Dataset: DetectingFlares (GitHub, zarifaziz/DetectingFlares). Classes: flare, good.

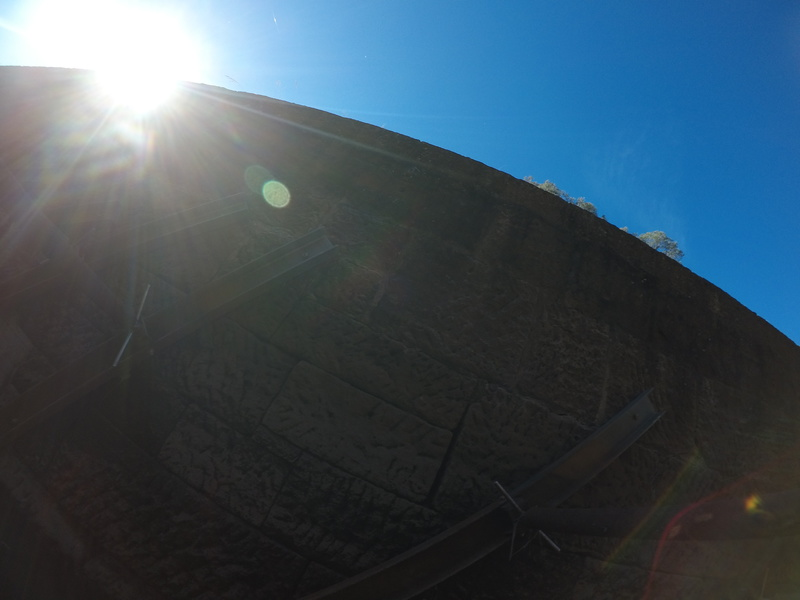
Label: flare

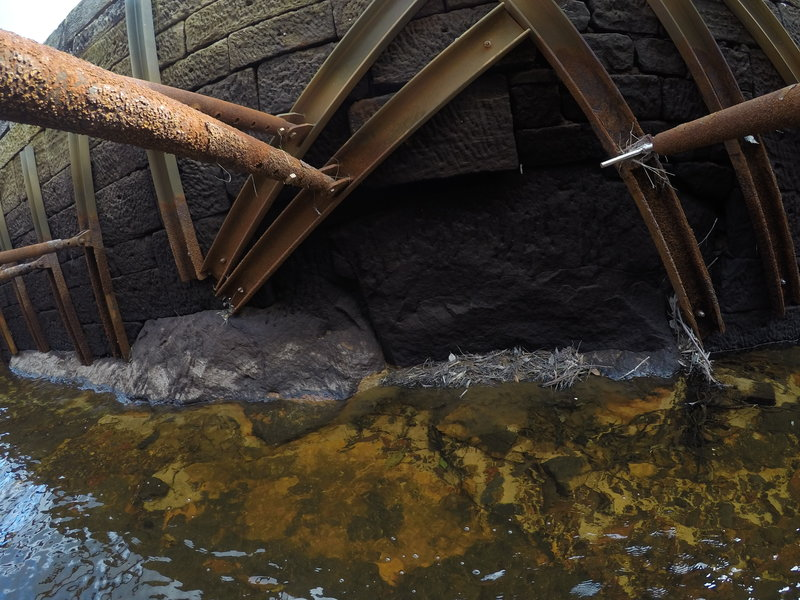
Label: good

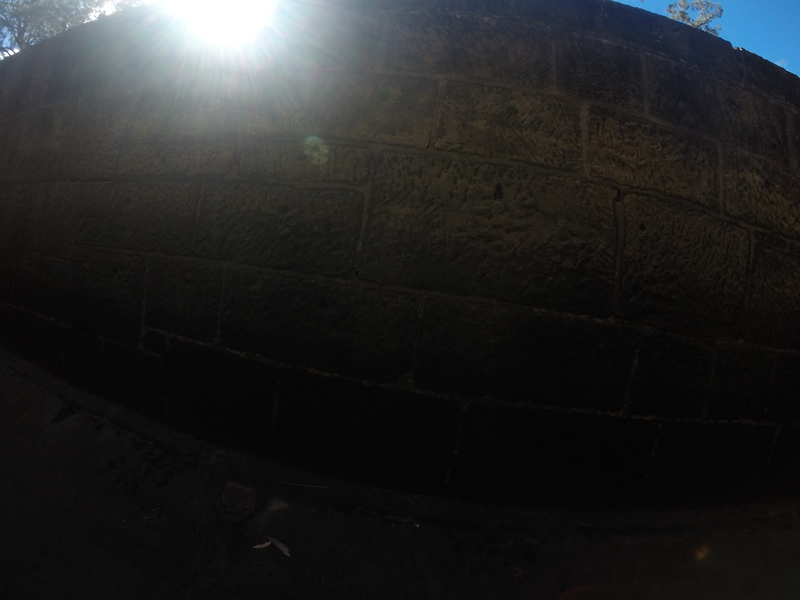
Label: flare

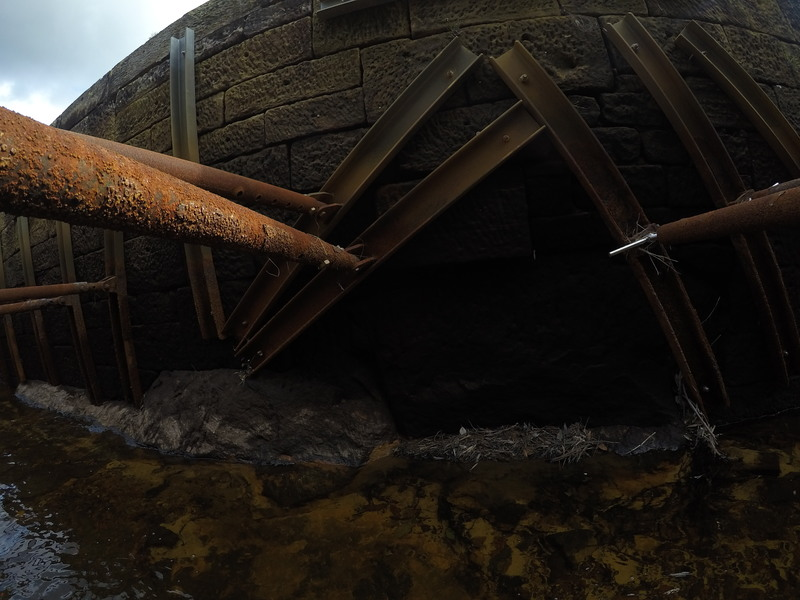
Label: good

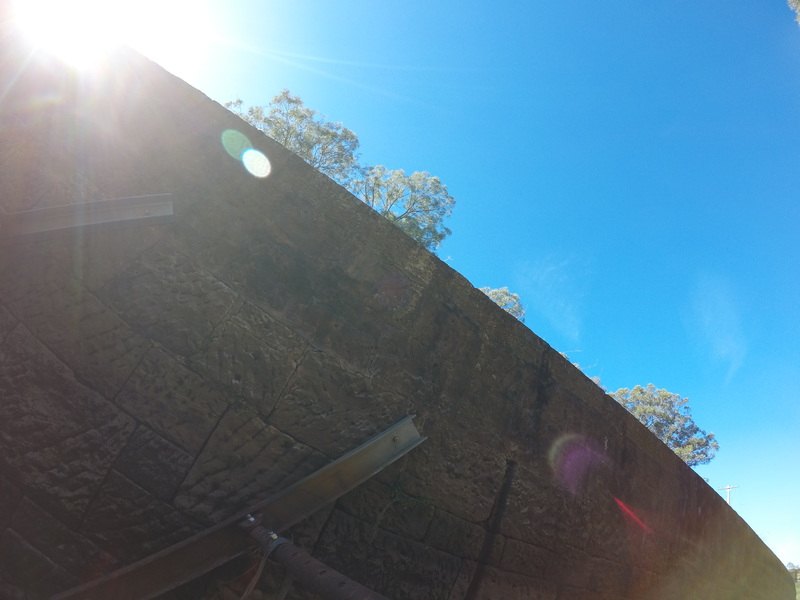
Label: flare

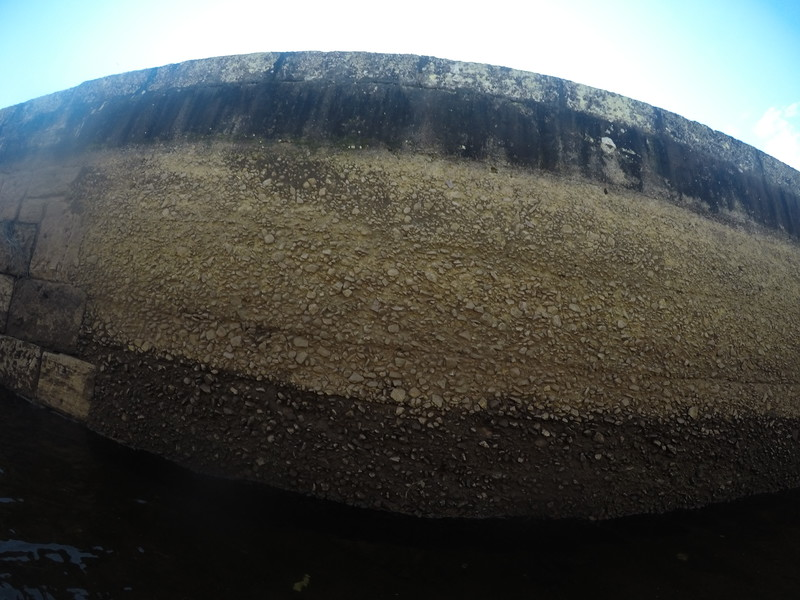
Label: good
